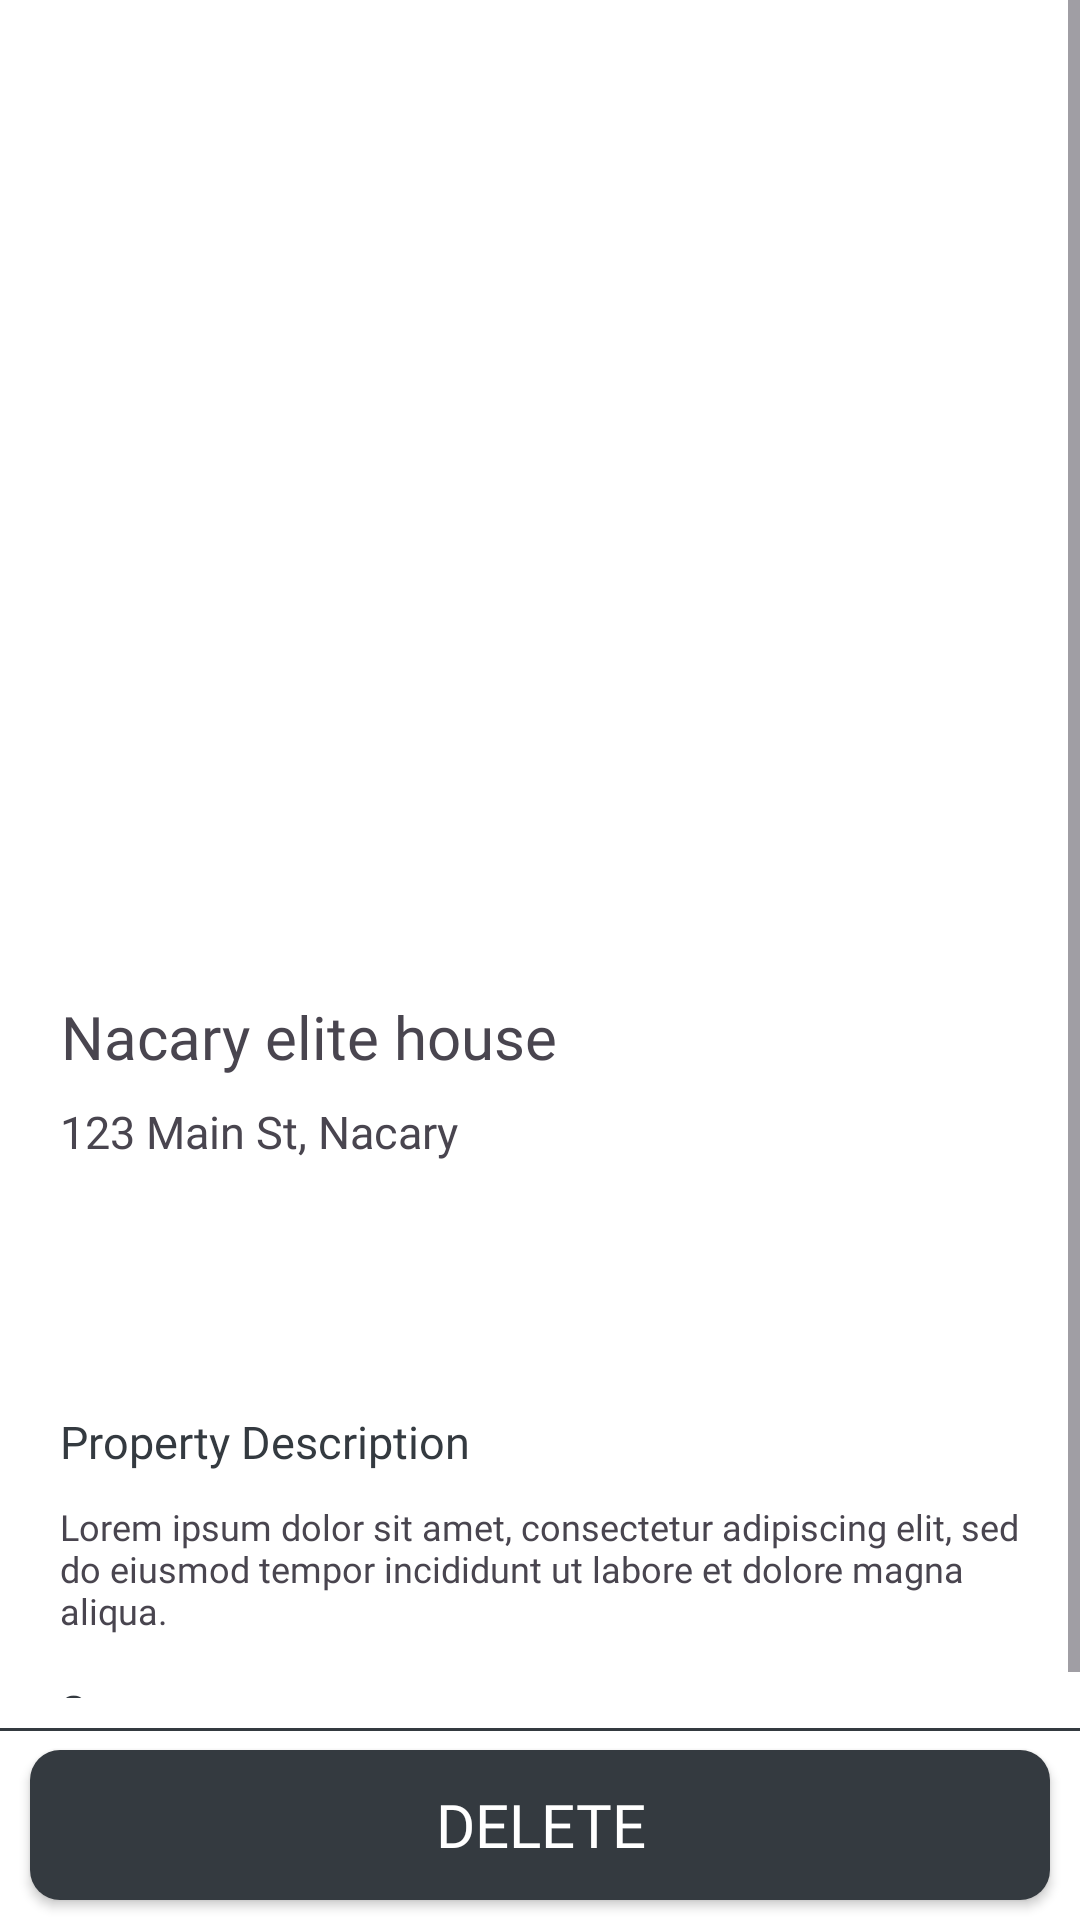

Layout XML and referenced resources for this Android screen:
<!-- AndroidManifest.xml: application theme Theme.XBCAD7319 -->
<!-- res/layout/fragment_agent_property_details.xml -->
<?xml version="1.0" encoding="utf-8"?>
<LinearLayout xmlns:android="http://schemas.android.com/apk/res/android"
    xmlns:app="http://schemas.android.com/apk/res-auto"
    xmlns:tools="http://schemas.android.com/tools"
    android:layout_width="match_parent"
    android:layout_height="match_parent"
    tools:context=".view.fragment.AgentPropertyDetailsFragment"
    android:orientation="vertical">

    <ScrollView
        android:layout_width="match_parent"
        android:layout_height="0dp"
        android:layout_weight="9"
        android:paddingBottom="10dp">

        <LinearLayout
            android:layout_width="match_parent"
            android:layout_height="match_parent"
            android:orientation="vertical">

            <androidx.viewpager2.widget.ViewPager2
                android:id="@+id/viewPager"
                android:layout_width="match_parent"
                android:layout_height="300dp" />

            <LinearLayout
                android:id="@+id/dotsLayout"
                android:layout_width="match_parent"
                android:layout_height="wrap_content"
                android:orientation="horizontal"
                android:gravity="center"
                android:layout_gravity="bottom"
                android:padding="16dp"/>


            <LinearLayout
                android:layout_width="match_parent"
                android:layout_height="wrap_content"
                android:orientation="horizontal"
                android:layout_marginHorizontal="20dp">

                <TextView
                    android:id="@+id/property_name"
                    android:layout_width="wrap_content"
                    android:layout_height="wrap_content"
                    android:textSize="20sp"
                    android:text="Nacary elite house"
                    android:layout_gravity="center_horizontal"
                    android:textAlignment="center"
                    android:fontFamily="@font/inter_bold" />

                <View
                    android:layout_width="0dp"
                    android:layout_height="0dp"
                    android:layout_weight="1" />
            </LinearLayout>

            <LinearLayout
                android:layout_width="match_parent"
                android:layout_height="wrap_content"
                android:orientation="horizontal"
                android:layout_marginTop="8dp"
                android:layout_marginHorizontal="20dp">

                <TextView
                    android:id="@+id/property_address"
                    android:layout_width="wrap_content"
                    android:layout_height="wrap_content"
                    android:textSize="15sp"
                    android:text="123 Main St, Nacary"
                    android:layout_gravity="center_horizontal"
                    android:textAlignment="center"
                    android:fontFamily="@font/inter"
                    android:maxLines="1"
                    android:ellipsize="end" />
            </LinearLayout>

            <LinearLayout
                android:id="@+id/property_layout_container"
                android:layout_width="match_parent"
                android:layout_height="70dp"
                android:orientation="horizontal"
                android:layout_marginTop="8dp">

                <LinearLayout
                    android:layout_width="0dp"
                    android:layout_height="match_parent"
                    android:layout_weight="3"
                    android:orientation="horizontal"
                    android:layout_marginHorizontal="10dp">

                    
                    <androidx.recyclerview.widget.RecyclerView
                        android:id="@+id/property_types_list"
                        android:layout_width="match_parent"
                        android:layout_height="wrap_content"
                        android:orientation="horizontal" />
                </LinearLayout>
            </LinearLayout>

            <LinearLayout
                android:layout_width="match_parent"
                android:layout_height="wrap_content"
                android:orientation="vertical"
                android:layout_marginTop="5dp"
                android:layout_marginHorizontal="20dp">

                <TextView
                    android:layout_width="wrap_content"
                    android:layout_height="wrap_content"
                    android:textSize="15sp"
                    android:text="Property Description"
                    android:textColor="?attr/ItemBorder"
                    android:fontFamily="@font/inter_bold" />

                <TextView
                    android:id="@+id/property_description"
                    android:layout_width="match_parent"
                    android:layout_height="wrap_content"
                    android:maxHeight="80dp"
                    android:layout_marginTop="10dp"
                    android:textSize="12sp"
                    android:text="Lorem ipsum dolor sit amet, consectetur adipiscing elit, sed do eiusmod tempor incididunt ut labore et dolore magna aliqua."
                    android:fontFamily="@font/inter" />
            </LinearLayout>

            <LinearLayout
                android:id="@+id/see_on_maps"
                android:layout_width="match_parent"
                android:layout_height="wrap_content"
                android:orientation="horizontal"
                android:layout_marginTop="15dp"
                android:layout_marginHorizontal="20dp">

                <TextView
                    android:layout_width="wrap_content"
                    android:layout_height="wrap_content"
                    android:textSize="15sp"
                    android:text="@string/see_on_maps"
                    android:layout_gravity="center_horizontal"
                    android:textAlignment="center"
                    android:textColor="?attr/ItemBorder"
                    android:fontFamily="@font/inter" />

                <View
                    android:layout_width="0dp"
                    android:layout_height="0dp"
                    android:layout_weight="1" />

                <ImageView
                    android:layout_width="25dp"
                    android:layout_height="25dp"
                    android:src="@drawable/baseline_chevron_right_24"
                    app:tint="?attr/ItemBorder" />
            </LinearLayout>


        </LinearLayout>
    </ScrollView>

    <LinearLayout

        android:layout_width="match_parent"
        android:layout_height="0dp"
        android:layout_weight="1"
        android:gravity="end"
        android:orientation="vertical">

        <View
            android:id="@+id/sold_label_view"
            android:layout_width="match_parent"
            android:layout_height="1dp"
            android:background="?attr/ItemBorder"/>
        <LinearLayout
            android:id="@+id/sold_label_inner_conteainer"
            android:layout_width="match_parent"
            android:layout_height="match_parent"
            android:gravity="center"
            android:orientation="horizontal"
            android:paddingHorizontal="5dp">

            <Button
                android:id="@+id/delete"
                android:layout_width="0dp"
                android:layout_height="50dp"
                android:text="@string/delete"
                android:textSize="20sp"
                android:fontFamily="@font/inter_bold"
                android:background="@drawable/button_background"
                android:layout_weight="1"
                android:layout_marginHorizontal="5dp"
                android:textColor="?attr/colorItemLayoutBg"/>

        </LinearLayout>
    </LinearLayout>

</LinearLayout>
<!-- resources referenced by this layout -->
<resources>
  <!-- drawable baseline_chevron_right_24 (drawable) -->
  <vector xmlns:android="http://schemas.android.com/apk/res/android" android:height="24dp" android:tint="#1E1E1E" android:viewportHeight="24" android:viewportWidth="24" android:width="24dp">
        
      <path android:fillColor="@android:color/white" android:pathData="M10,6L8.59,7.41 13.17,12l-4.58,4.59L10,18l6,-6z"/>
      
  </vector>
  <!-- drawable button_background (drawable) -->
  <?xml version="1.0" encoding="utf-8"?>
  <shape xmlns:android="http://schemas.android.com/apk/res/android">
      <corners android:radius="10dp"/>
      <solid android:color="?attr/ItemBorder"/>
  </shape>
  <string name="delete">Delete</string>
  <string name="see_on_maps">See on maps</string>
  <style name="Theme.XBCAD7319" parent="Base.Theme.XBCAD7319" />
  <style name="Base.Theme.XBCAD7319" parent="Theme.Material3.Light.NoActionBar">
          <item name="colorPrimary">@color/secondary</item>
          <item name="colorPrimaryVariant">@color/secondary</item>
          <item name="android:statusBarColor">@color/white</item>
  
          
          <item name="android:windowBackground">@color/white</item>
  
          
          <item name="colorOnPrimary">@color/primary</item>
  
          
          <item name="ItemBorder">@color/secondary</item>
  
          <item name="colorItemLayoutBg">@color/white</item>
  
          <item name="colorItemBorder">@color/itemOnPrimary</item>
  
          
          <item name="whiteItemBorder">@color/inputBgStroke</item>
  
          
          <item name="themeBgBorder">@color/themeBg</item>
  
          <item name="darkerTitle">@color/darkerTitle</item>
  
          <item name="userHomeImg">@color/itemPrimary</item>
  
          <item name="thumbTint">@color/textPrimary</item>
  
          <item name="trackTint">@color/textPrimary</item>
      </style>
  <color name="secondary">#343A40</color>
  <color name="white">#FFFFFFFF</color>
  <color name="primary">#1E1E1E</color>
  <color name="itemOnPrimary">#6C757D</color>
  <color name="inputBgStroke">#6C757D</color>
  <color name="themeBg">#343A40</color>
  <color name="darkerTitle">#1E1E1E</color>
  <color name="itemPrimary">#FFFFFF</color>
  <color name="textPrimary">#343A40</color>
</resources>
